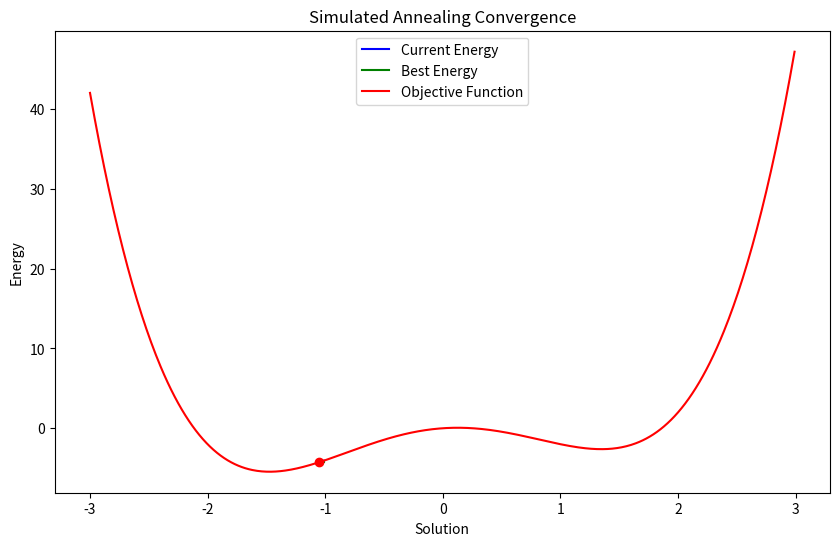

Source code (Python): (Note: this script raises an exception after producing the figure.)
import random
import math
import matplotlib.pyplot as plt

# Define the objective function with one global minimum and one local minimum
def objective_function(x):
    return x**4 - 4*x**2 + x

# Simulated Annealing function with live plotting and increased randomness
def simulated_annealing_increased_randomness_with_iteration(initial_solution, objective_function, max_iterations, temperature, cooling_rate):
    current_solution = initial_solution
    current_energy = objective_function(current_solution)
    best_solution = current_solution
    best_energy = current_energy

    solutions = [current_solution]
    current_energies = [current_energy]
    best_energies = [best_energy]
    iterations = [0]  # Initialize with iteration 0

    x = [x/100.0 for x in range(-300, 300)]
    y = [objective_function(xi) for xi in x]

    plt.ion()
    fig, ax = plt.subplots(figsize=(10, 6))
    line_current_energy, = ax.plot(solutions, current_energies, 'b-', label="Current Energy")
    line_best_energy, = ax.plot(solutions, best_energies, 'g-', label="Best Energy")
    red_point, = ax.plot(solutions, best_energies, 'ro')
    ax.plot(x, y, 'r-', label="Objective Function")

    ax.set_xlabel("Solution")
    ax.set_ylabel("Energy")
    ax.legend()
    ax.set_title("Simulated Annealing Convergence")

    for i in range(1, max_iterations + 1):
        # Generate a neighboring solution by perturbing the current solution
        neighbor_solution = current_solution + random.uniform(-0.1, 0.1)
        neighbor_energy = objective_function(neighbor_solution)

        # Calculate the energy difference between the current and neighbor solutions
        energy_difference = neighbor_energy - current_energy

        # Accept the neighbor solution if it has lower energy or with a certain probability
        if energy_difference < 0 or random.random() < math.exp(-energy_difference / temperature):
            current_solution = neighbor_solution
            current_energy = neighbor_energy
            solutions.append(current_solution)
            current_energies.append(current_energy)

            # Update the best solution
            if current_energy < best_energy:
                best_solution = current_solution
                best_energy = current_energy
                best_energies.append(best_energy)
            else:
                best_energies.append(best_energies[-1])

        # Reduce the temperature according to the cooling rate
        temperature *= cooling_rate

        # Update the current iteration number
        iterations.append(i)

        # Update the plot
        line_current_energy.set_data(solutions, current_energies)
        line_best_energy.set_data(solutions, best_energies)
        red_point.set_data(best_solution, best_energy)
        ax.relim()
        ax.autoscale_view()
        ax.set_title(f"Simulated Annealing Convergence - Iteration {i}")
        plt.draw()
        plt.pause(0.01)

    plt.ioff()
    plt.show()

    return best_solution, best_energy

# Set initial parameters with increased randomness
initial_solution = random.uniform(-3, 3)
max_iterations = 1000
initial_temperature = 3000.0  # Increased initial temperature
cooling_rate = 0.99  # Decreased cooling rate

# Run simulated annealing with increased randomness and iteration display
best_solution, best_energy = simulated_annealing_increased_randomness_with_iteration(initial_solution, objective_function, max_iterations, initial_temperature, cooling_rate)

# Print the best solution and its corresponding energy
print(f"Best Solution: {best_solution}")
print(f"Best Energy: {best_energy}")
